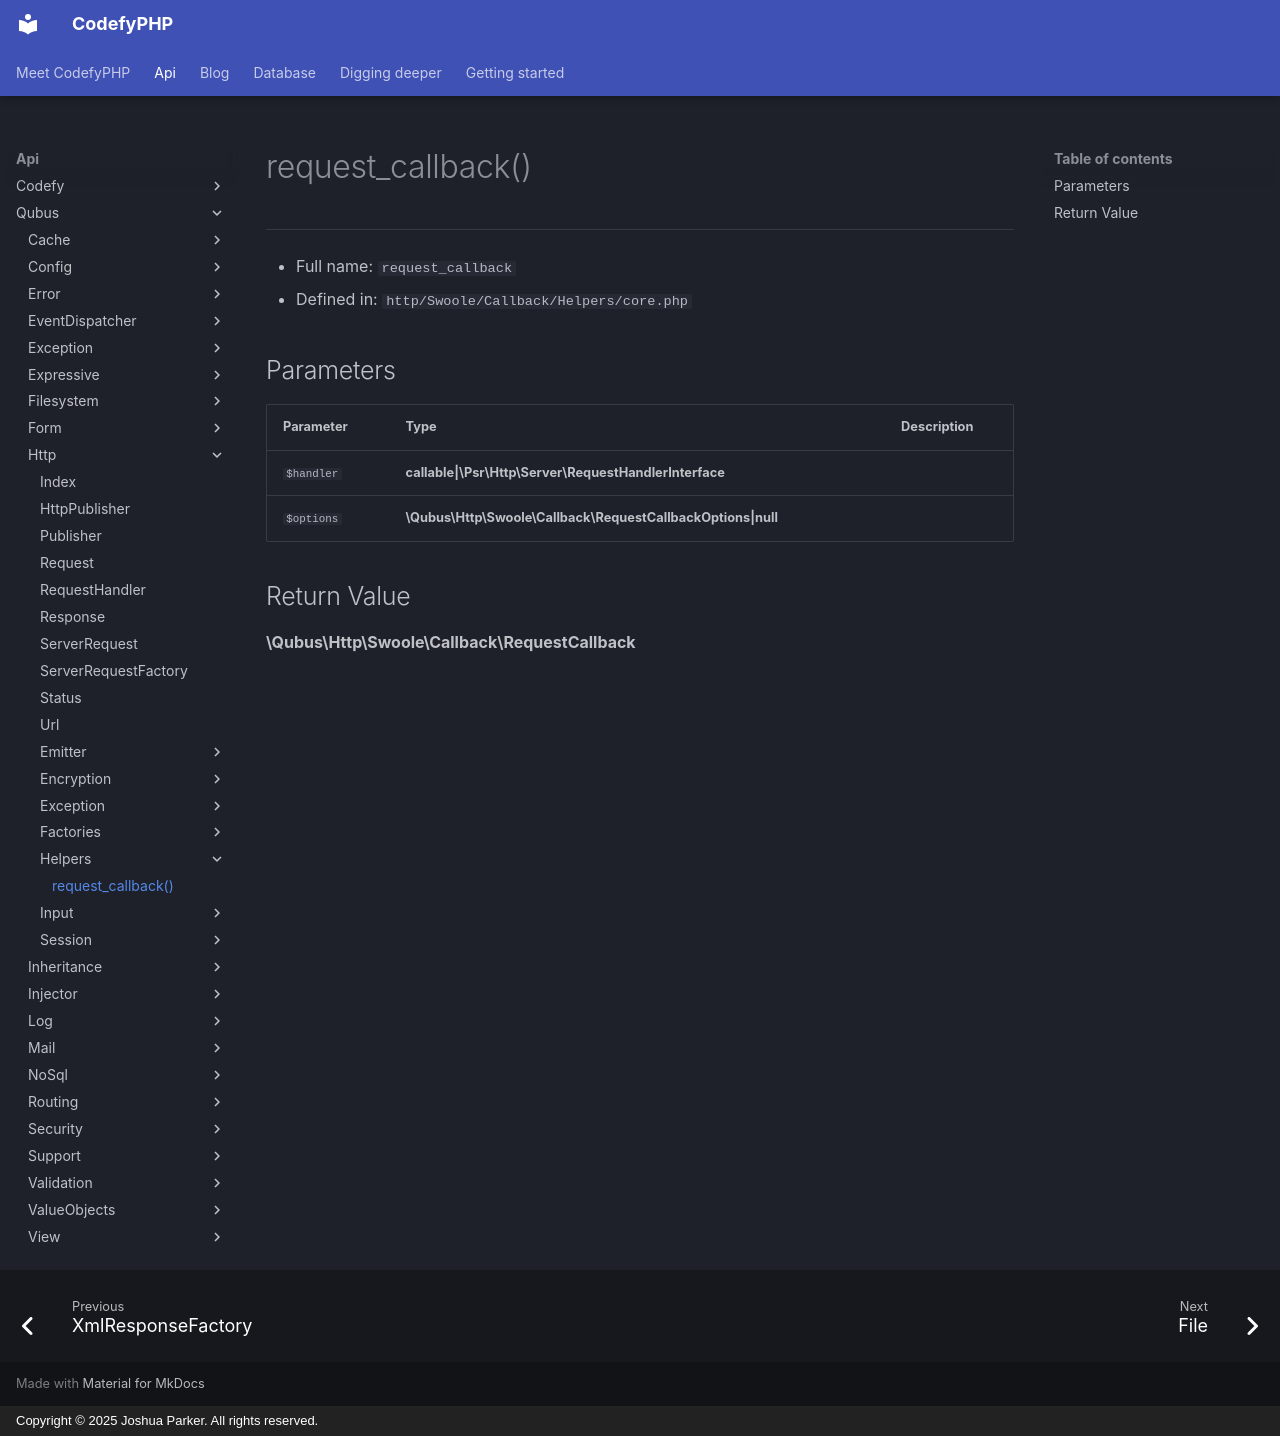

repository: codefyphp/docs · page: api/Qubus/Http/Helpers/request_callback/index.html · generator: mkdocs · copyright: Copyright © 2025 Joshua Parker. All rights reserved.

# request_callback()

***

* Full name: `request_callback`
* Defined in: `http/Swoole/Callback/Helpers/core.php`

## Parameters

| Parameter  | Type                                                         | Description |
|------------|--------------------------------------------------------------|-------------|
| `$handler` | **callable\|\Psr\Http\Server\RequestHandlerInterface**       |             |
| `$options` | **\Qubus\Http\Swoole\Callback\RequestCallbackOptions\|null** |             |

## Return Value

**\Qubus\Http\Swoole\Callback\RequestCallback**
